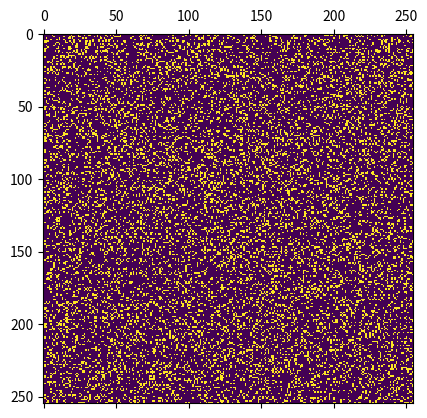

This figure's Python source:
import numpy as np
import matplotlib.pyplot as plt
import matplotlib.animation as animation

N = 255
ON = 255
OFF = 0
vals = [ON, OFF]

# populate grid with random on/off - more off than on
grid = np.random.choice(vals, N*N, p=[0.2, 0.8]).reshape(N, N)


def update(data):
    global grid
    # copy grid since we require 8 neighbors for calculation
    # and we go line by line
    newGrid = grid.copy()
    for i in range(N):
        for j in range(N):
            # compute 8-neghbor sum
            # using toroidal boundary conditions - x and y wrap around
            # so that the simulaton takes place on a toroidal surface.
            total = (grid[i, (j-1) % N] + grid[i, (j+1) % N]
                     + grid[(i-1) % N, j] + grid[(i+1) % N, j]
                     + grid[(i-1) % N, (j-1) % N] + grid[(i-1) % N, (j+1) % N]
                     + grid[(i+1) % N, (j-1) % N] + grid[(i+1) % N, (j+1) % N])/255
            # apply Conway's rules
            if grid[i, j] == ON:
                if (total < 2) or (total > 3):
                    newGrid[i, j] = OFF
            else:
                if total == 3:
                    newGrid[i, j] = ON
    # update data
    mat.set_data(newGrid)
    grid = newGrid
    return [mat]


# set up animation
fig, ax = plt.subplots()
mat = ax.matshow(grid)
ani = animation.FuncAnimation(fig, update, interval=50,
                              save_count=50)
plt.show()
